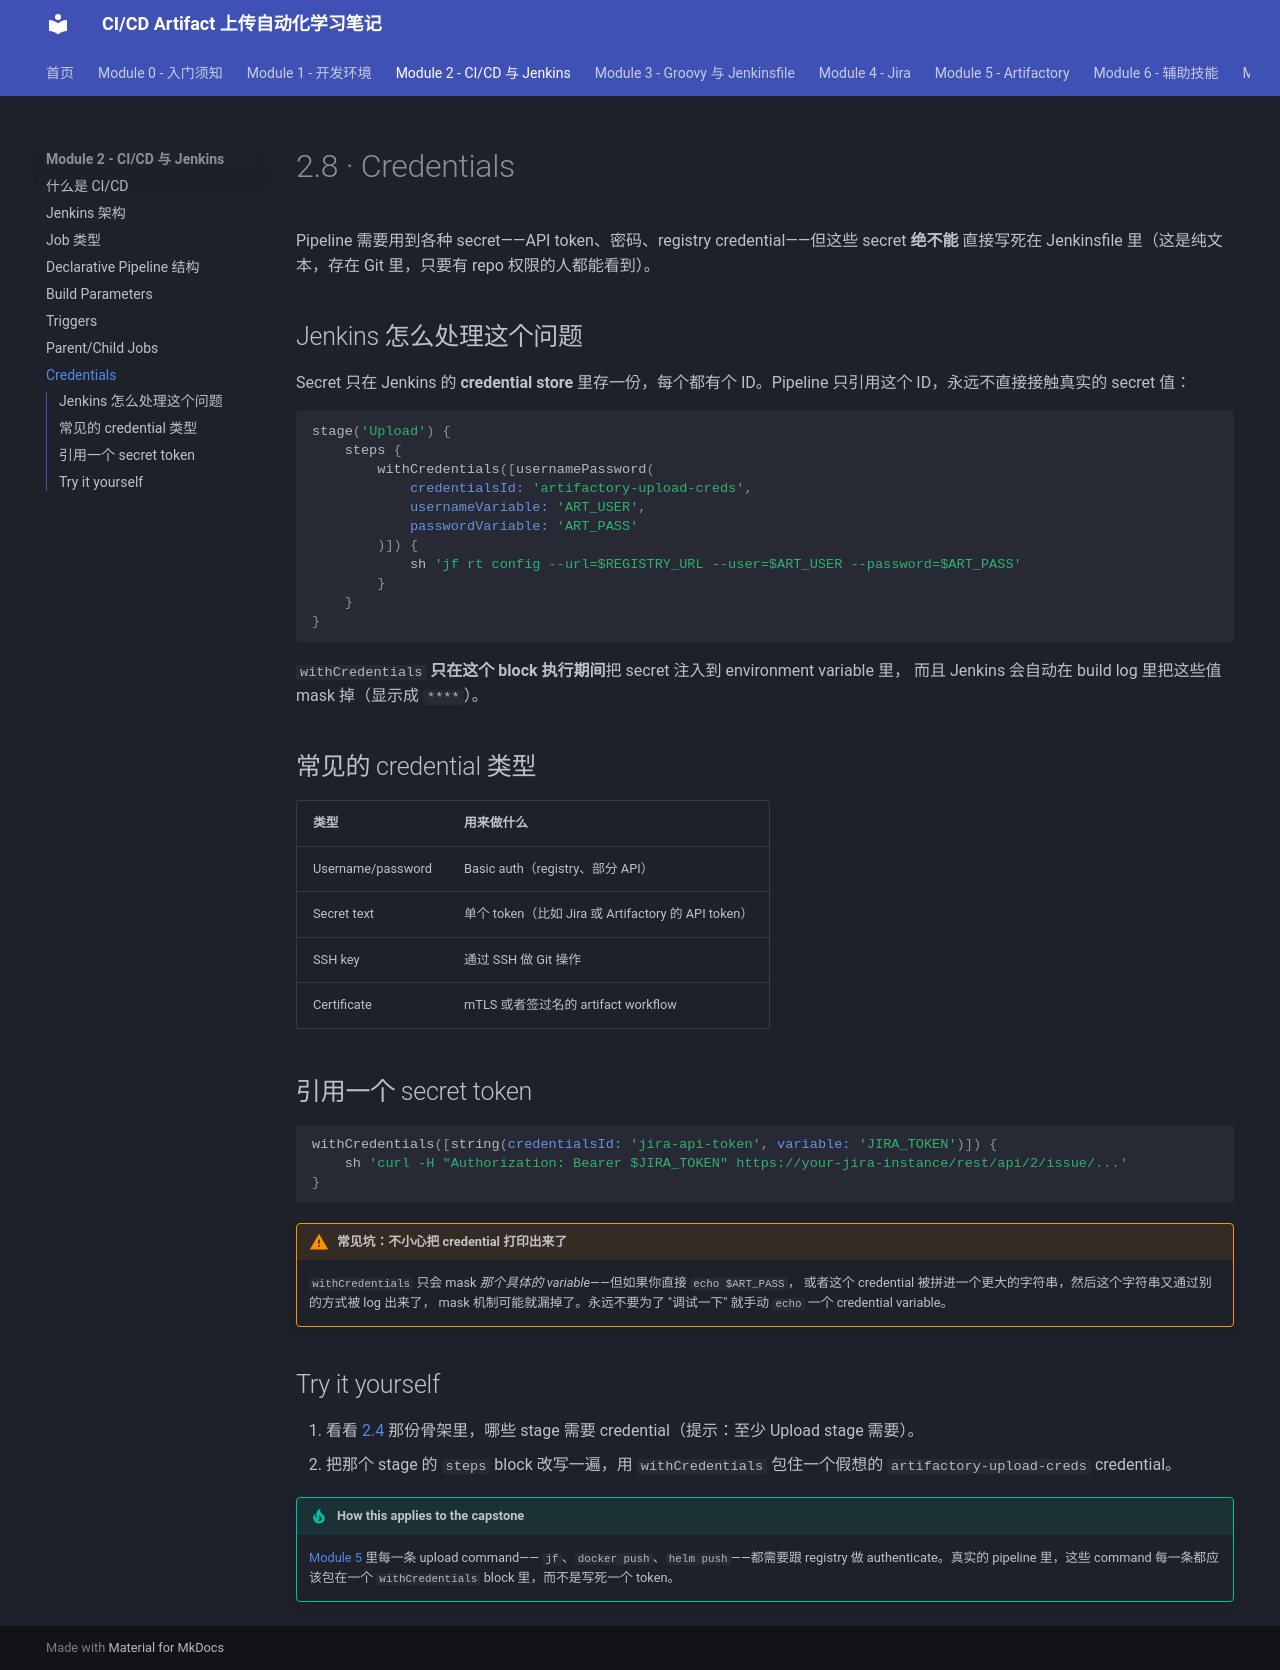

repository: Yichun-Zhang-ZYC/project1-textbook · page: module-2-cicd-jenkins/2-8-credentials/index.html · generator: mkdocs

# 2.8 · Credentials

Pipeline 需要用到各种 secret——API token、密码、registry credential——但这些 secret **绝不能**
直接写死在 Jenkinsfile 里（这是纯文本，存在 Git 里，只要有 repo 权限的人都能看到）。

## Jenkins 怎么处理这个问题

Secret 只在 Jenkins 的 **credential store** 里存一份，每个都有个 ID。Pipeline 只引用这个
ID，永远不直接接触真实的 secret 值：

```groovy
stage('Upload') {
    steps {
        withCredentials([usernamePassword(
            credentialsId: 'artifactory-upload-creds',
            usernameVariable: 'ART_USER',
            passwordVariable: 'ART_PASS'
        )]) {
            sh 'jf rt config --url=$REGISTRY_URL --user=$ART_USER --password=$ART_PASS'
        }
    }
}
```

`withCredentials` **只在这个 block 执行期间**把 secret 注入到 environment variable 里，
而且 Jenkins 会自动在 build log 里把这些值 mask 掉（显示成 `****`）。

## 常见的 credential 类型

| 类型 | 用来做什么 |
|---|---|
| Username/password | Basic auth（registry、部分 API） |
| Secret text | 单个 token（比如 Jira 或 Artifactory 的 API token） |
| SSH key | 通过 SSH 做 Git 操作 |
| Certificate | mTLS 或者签过名的 artifact workflow |

## 引用一个 secret token

```groovy
withCredentials([string(credentialsId: 'jira-api-token', variable: 'JIRA_TOKEN')]) {
    sh 'curl -H "Authorization: Bearer $JIRA_TOKEN" https://your-jira-instance/rest/api/2/issue/...'
}
```

!!! warning "常见坑：不小心把 credential 打印出来了"
    `withCredentials` 只会 mask *那个具体的 variable*——但如果你直接 `echo $ART_PASS`，
    或者这个 credential 被拼进一个更大的字符串，然后这个字符串又通过别的方式被 log 出来了，
    mask 机制可能就漏掉了。永远不要为了 "调试一下" 就手动 `echo` 一个 credential variable。

## Try it yourself

1. 看看 [2.4](2-4-declarative-pipeline-structure.md) 那份骨架里，哪些 stage 需要
   credential（提示：至少 Upload stage 需要）。
2. 把那个 stage 的 `steps` block 改写一遍，用 `withCredentials` 包住一个假想的
   `artifactory-upload-creds` credential。

!!! tip "How this applies to the capstone"
    [Module 5](../module-5-artifactory/5-2-1-jfrog-cli.md) 里每一条 upload command——
    `jf`、`docker push`、`helm push`——都需要跟 registry 做 authenticate。真实的 pipeline
    里，这些 command 每一条都应该包在一个 `withCredentials` block 里，而不是写死一个 token。
